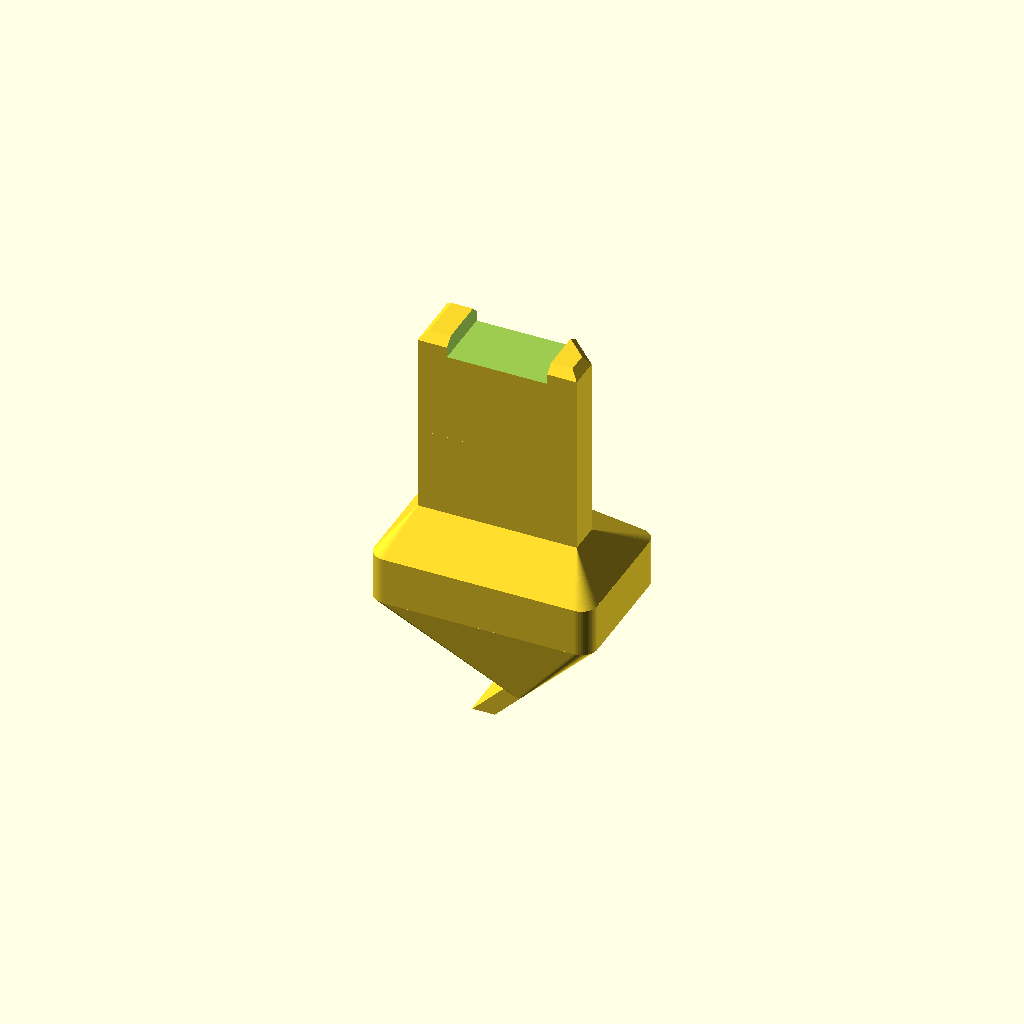
Cell 1 — every parameter at its default value.
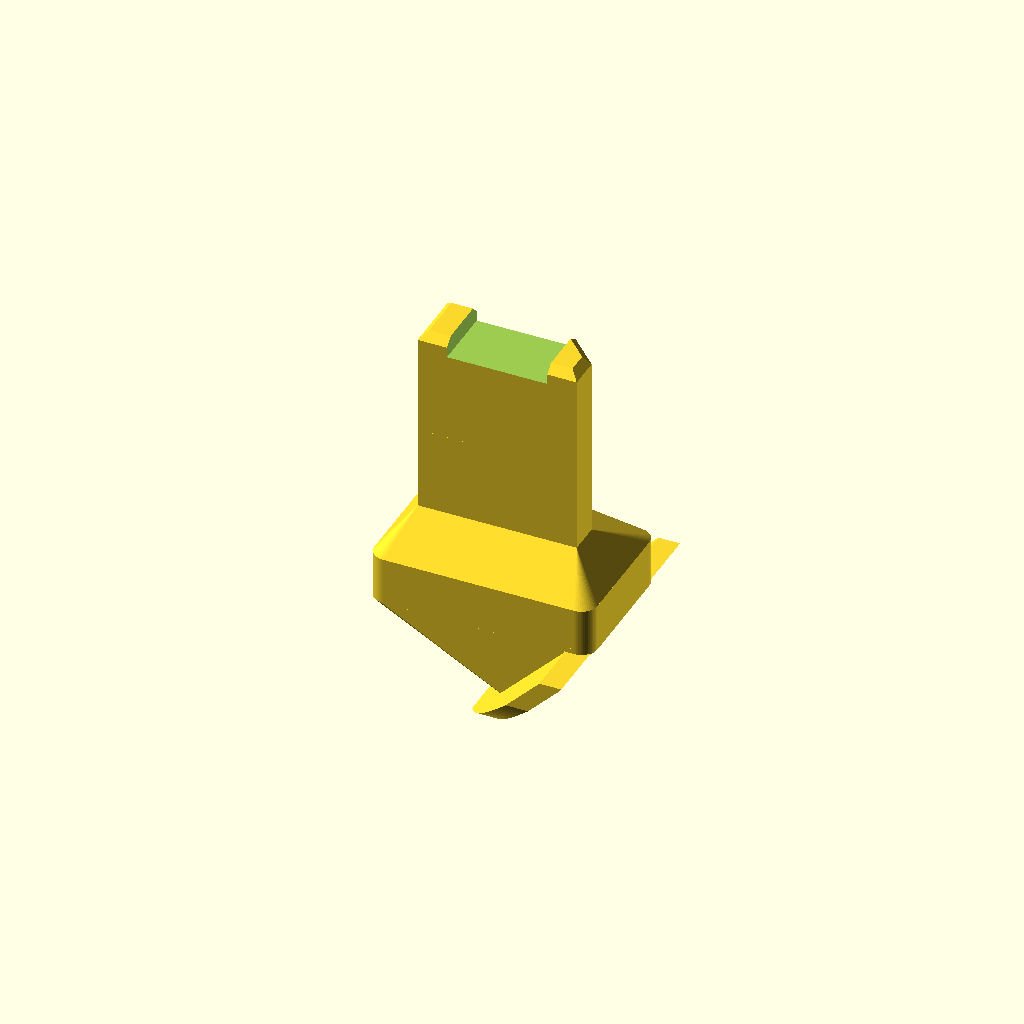
Cell 2: the same model with BLADE_W = 16.
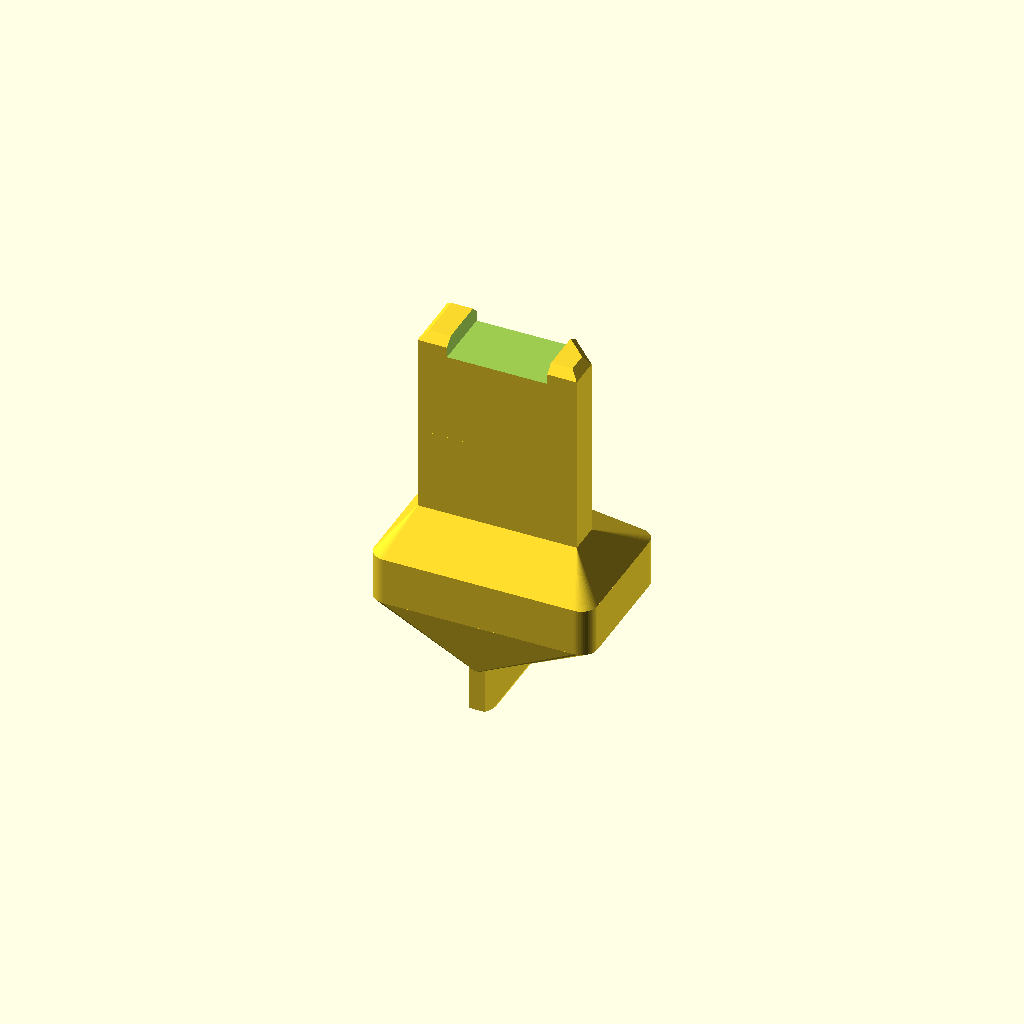
Cell 3: ATTACK = 90 (everything else at default).
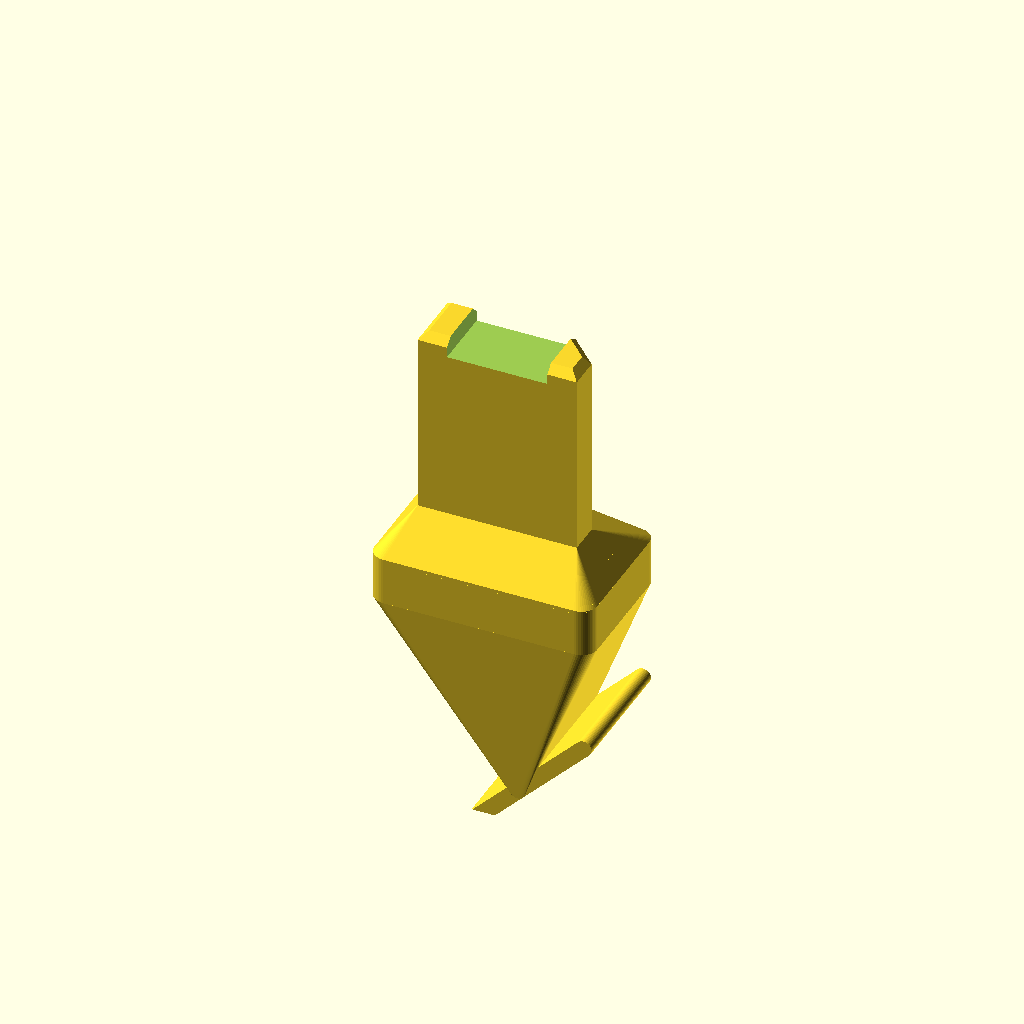
Cell 4 — DROP set to 14, the other parameters unchanged.
All cells are drawn from one camera (rotation 55°, 0°, 25°, orthographic, colour scheme Cornfield), so only the parameter changes between them.
OpenSCAD source file 05-engineering/cad/tips/tip_B45.scad:
// =====================================================================
//  tip_B45.scad — SP1 tip B45: nail-mimic 45 deg blade, 8 mm edge, R 0.5
//  PROJECT SCRATCH · 05-engineering/cad/tips · units: mm
//  LOADED SENSE +X = plate-first (the 45 deg face faces +X and down); -X = edge-first.
//  Plate 1.0 mm thick (= 2 x R 0.5), crown R 9, edge lowest point z = -12.5.
//  BLADE_MODE = "printed": one-piece PETG print (ON ITS SIDE, model Y vertical,
//               supports under the tang only, 0.10 mm layers);
//               the apex is sanded to R 0.5 and the plan corners to R 1.5.
//  BLADE_MODE = "slot":    carrier only; CA-bond a 1.0 mm nylon/PETG sheet
//               blade (plan-form: 8 x 9 mm, convex R 9 end) onto the 45 deg face.
// =====================================================================
include <tm1_tang_lib.scad>
$fn = TM1_FN;

BLADE_W    = 8.0;        // edge width along Y
BLADE_R    = 0.5;        // edge radius = half plate thickness
ATTACK     = 45;         // plate angle to the scalp plane, deg
DROP       = 7.0;        // band bottom to edge lowest point
BLADE_MODE = "printed";  // "printed" | "slot"
CROSS_HOLE = false;

module tip_B45(w = BLADE_W, r = BLADE_R, attack = ATTACK, drop = DROP,
               mode = BLADE_MODE, cross_hole = CROSS_HOLE) {
    tm1_tip_base(cross_hole);
    tm1_nail_blade(w = w, r = r, attack = attack, drop = drop, mode = mode);
}

tip_B45();
Customizer parameters (derived from the source; name, type, default, range or options):
BLADE_W: number, default 8
BLADE_R: number, default 0.5
ATTACK: number, default 45
DROP: number, default 7
BLADE_MODE: string, default "printed"
CROSS_HOLE: bool, default false
